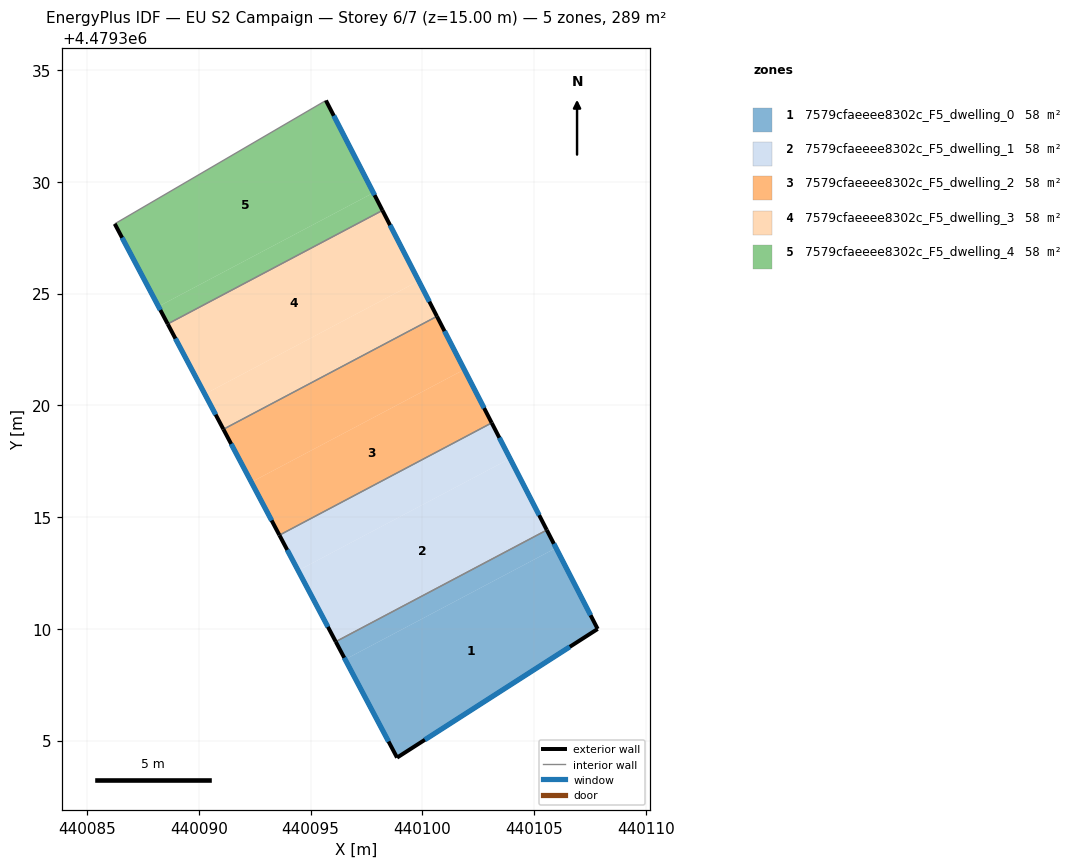
=== STOREY PLAN SPEC (per zone: floor XY polygon, exterior-wall plan segments, windows/doors) ===
zone 1: 7579cfaeeee8302c_F5_dwelling_0  (57.7 m²)
  floor: (440107.84, 4479310.00) (440105.98, 4479313.62) (440096.55, 4479308.63) (440098.87, 4479304.24)
  floor: (440105.98, 4479313.62) (440105.57, 4479314.42) (440096.13, 4479309.43) (440096.55, 4479308.63)
  exterior wall: (440105.57, 4479314.42) – (440107.84, 4479310.00)  [5.0 m]
    window: (440105.89, 4479313.81) – (440107.53, 4479310.61)  [7.8 m²]
  exterior wall: (440107.84, 4479310.00) – (440098.87, 4479304.24)  [10.7 m]
    window: (440106.60, 4479309.20) – (440100.12, 4479305.04)  [16.7 m²]
  exterior wall: (440098.87, 4479304.24) – (440096.13, 4479309.43)  [5.9 m]
    window: (440098.49, 4479304.96) – (440096.51, 4479308.71)  [9.2 m²]
  interior walls: 1
zone 2: 7579cfaeeee8302c_F5_dwelling_1  (57.7 m²)
  floor: (440105.57, 4479314.42) (440103.92, 4479317.62) (440094.45, 4479312.61) (440096.13, 4479309.43)
  floor: (440103.92, 4479317.62) (440103.10, 4479319.21) (440093.61, 4479314.19) (440094.45, 4479312.61)
  exterior wall: (440103.10, 4479319.21) – (440105.57, 4479314.42)  [5.4 m]
    window: (440103.45, 4479318.55) – (440105.23, 4479315.09)  [8.4 m²]
  exterior wall: (440096.13, 4479309.43) – (440093.61, 4479314.19)  [5.4 m]
    window: (440095.78, 4479310.09) – (440093.96, 4479313.53)  [8.4 m²]
  interior walls: 2
zone 3: 7579cfaeeee8302c_F5_dwelling_2  (57.7 m²)
  floor: (440103.10, 4479319.21) (440101.88, 4479321.60) (440092.35, 4479316.56) (440093.61, 4479314.19)
  floor: (440101.88, 4479321.60) (440100.65, 4479323.98) (440091.10, 4479318.93) (440092.35, 4479316.56)
  exterior wall: (440100.65, 4479323.98) – (440103.10, 4479319.21)  [5.4 m]
    window: (440100.99, 4479323.32) – (440102.76, 4479319.88)  [8.4 m²]
  exterior wall: (440093.61, 4479314.19) – (440091.10, 4479318.93)  [5.4 m]
    window: (440093.26, 4479314.85) – (440091.45, 4479318.27)  [8.4 m²]
  interior walls: 2
zone 4: 7579cfaeeee8302c_F5_dwelling_3  (57.7 m²)
  floor: (440100.65, 4479323.98) (440099.84, 4479325.56) (440090.27, 4479320.50) (440091.10, 4479318.93)
  floor: (440099.84, 4479325.56) (440098.22, 4479328.72) (440088.61, 4479323.64) (440090.27, 4479320.50)
  exterior wall: (440098.22, 4479328.72) – (440100.65, 4479323.98)  [5.3 m]
    window: (440098.56, 4479328.06) – (440100.32, 4479324.64)  [8.3 m²]
  exterior wall: (440091.10, 4479318.93) – (440088.61, 4479323.64)  [5.3 m]
    window: (440090.76, 4479319.58) – (440088.96, 4479322.99)  [8.3 m²]
  interior walls: 2
zone 5: 7579cfaeeee8302c_F5_dwelling_4  (57.7 m²)
  floor: (440098.22, 4479328.72) (440097.81, 4479329.51) (440088.20, 4479324.42) (440088.61, 4479323.64)
  floor: (440097.81, 4479329.51) (440095.69, 4479333.64) (440086.24, 4479328.12) (440088.20, 4479324.42)
  exterior wall: (440088.61, 4479323.64) – (440086.24, 4479328.12)  [5.1 m]
    window: (440088.28, 4479324.26) – (440086.57, 4479327.50)  [7.9 m²]
  exterior wall: (440095.69, 4479333.64) – (440098.22, 4479328.72)  [5.5 m]
    window: (440096.04, 4479332.96) – (440097.87, 4479329.40)  [8.7 m²]
  interior walls: 2

=== DERIVED (storey summary) ===
Building: EU S2 Campaign
Storey: 6 of 7  (floor level z = 15.00 m)
Storey gross floor area: 288.7 m²
Zones on this storey: 5
  - 7579cfaeeee8302c_F5_dwelling_0: floor 57.7 m²; exterior wall 21.5 m (64.5 m²); 3 window(s) 33.7 m²; WWR 52.2%
  - 7579cfaeeee8302c_F5_dwelling_1: floor 57.7 m²; exterior wall 10.8 m (32.3 m²); 2 window(s) 16.9 m²; WWR 52.2%
  - 7579cfaeeee8302c_F5_dwelling_2: floor 57.7 m²; exterior wall 10.7 m (32.2 m²); 2 window(s) 16.8 m²; WWR 52.2%
  - 7579cfaeeee8302c_F5_dwelling_3: floor 57.7 m²; exterior wall 10.7 m (32.0 m²); 2 window(s) 16.7 m²; WWR 52.2%
  - 7579cfaeeee8302c_F5_dwelling_4: floor 57.7 m²; exterior wall 10.6 m (31.8 m²); 2 window(s) 16.6 m²; WWR 52.2%
Zone adjacency (shared interzone walls):
  - 7579cfaeeee8302c_F5_dwelling_0 ↔ 7579cfaeeee8302c_F5_dwelling_1
  - 7579cfaeeee8302c_F5_dwelling_1 ↔ 7579cfaeeee8302c_F5_dwelling_2
  - 7579cfaeeee8302c_F5_dwelling_2 ↔ 7579cfaeeee8302c_F5_dwelling_3
  - 7579cfaeeee8302c_F5_dwelling_3 ↔ 7579cfaeeee8302c_F5_dwelling_4